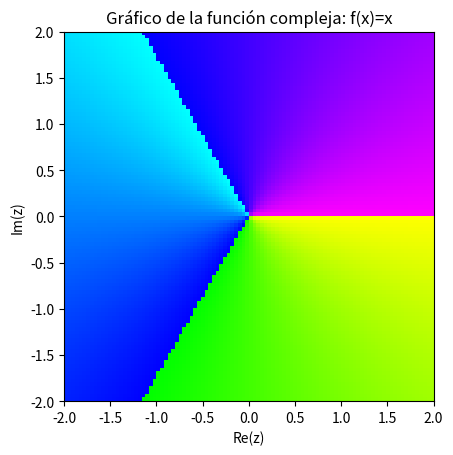

The matplotlib source for this figure:
import numpy as np
import matplotlib.pyplot as plt
import re
import cmath
import os

# Funciones que ya tienes para evaluar la función compleja y generar colores
def separateString(func: str):
    return func.split('=')[1]

def calculateValue(func: str, value: complex):
    """Calcula el valor de la función compleja para un valor dado."""
    variable = re.search(r'f\((\w)\)', func).group(1)
    sprt_func = separateString(func)
    sprt_func = re.sub(r'(\d)(\w)', r'\1*\2', sprt_func)  # Añadir multiplicación implícita
    sprt_func = sprt_func.replace('^', '**')  # Reemplazar ^ con **
    
    # Reemplazar la variable con el valor numérico
    repl_func = sprt_func.replace(variable, f'({value})')
    try:
        result = eval(repl_func, {"__builtins__": None}, {"cmath": cmath, "abs": abs})
    except Exception as e:
        raise ValueError(f"Error al evaluar la función: {e}")

    if abs(result.real) < 1e-7:  # Si la parte real es muy pequeña, ajustarla a cero
        result = complex(0, result.imag)

    return result, cmath.phase(result)

def getColor(func: str, value: complex):
    """Genera el color basado en la fase del número complejo calculado."""
    _, phase_angle = calculateValue(func, value)
    
    # Ajustar el ángulo a [0, 2π]
    if phase_angle < 0:
        phase_angle += 2 * cmath.pi

    # Convertir el ángulo en un valor de color RGB
    if 2 * cmath.pi / 3 > phase_angle >= 0:
        r = 255 - int(765 * phase_angle / (2 * cmath.pi))
    elif 4 * cmath.pi / 3 > phase_angle >= 2 * cmath.pi / 3:
        r = 0
    else:
        r = 255 - int(765 * (2 * cmath.pi - phase_angle) / (2 * cmath.pi))

    if 2 * cmath.pi / 3 > phase_angle >= 0:
        g = 255 - int(765 * (phase_angle - 2 * cmath.pi / 3) / (2 * cmath.pi))
    elif 4 * cmath.pi / 3 > phase_angle >= 2 * cmath.pi / 3:
        g = 255 - int(765 * (2 * cmath.pi - phase_angle - 2 * cmath.pi / 3) / (2 * cmath.pi))
    else:
        g = 0

    if 2 * cmath.pi / 3 > phase_angle >= 0:
        b = 0
    elif 4 * cmath.pi / 3 > phase_angle >= 2 * cmath.pi / 3:
        b = 255 - int(765 * (phase_angle - 4 * cmath.pi / 3) / (2 * cmath.pi))
    else:
        b = 255 - int(765 * (2 * cmath.pi - phase_angle - 4 * cmath.pi / 3) / (2 * cmath.pi))

    return (r / 255, g / 255, b / 255)  # Normalizamos a valores entre 0 y 1 para matplotlib

# Función para graficar usando matplotlib
def plot_complex_function(func: str, re_min=-2, re_max=2, im_min=-2, im_max=2, resolution=500):
    """Grafica una función compleja en el plano usando colores."""
    re = np.linspace(re_min, re_max, resolution)
    im = np.linspace(im_min, im_max, resolution)
    Re, Im = np.meshgrid(re, im)
    
    # Malla de números complejos
    Z = Re + 1j * Im
    
    # Crear una matriz para almacenar los colores
    colors = np.zeros((resolution, resolution, 3))
    
    # Evaluar la función y calcular el color para cada punto
    for i in range(resolution):
        for j in range(resolution):
            colors[i, j] = getColor(func, Z[i, j])
            os.system("cls")
            print("cargando: " + str(j) + "/" + str(resolution))
            print("cargando: " + str(i) + "/" + str(resolution))
    
    # Mostrar el gráfico con matplotlib
    plt.imshow(colors, extent=(re_min, re_max, im_min, im_max))
    plt.xlabel('Re(z)')
    plt.ylabel('Im(z)')
    plt.title(f'Gráfico de la función compleja: {func}')
    plt.show()

if __name__ == '__main__':
    # Prueba de la función
    func_str = "f(x)=x"
    plot_complex_function(func_str, re_min=-2, re_max=2, im_min=-2, im_max=2, resolution=100)
